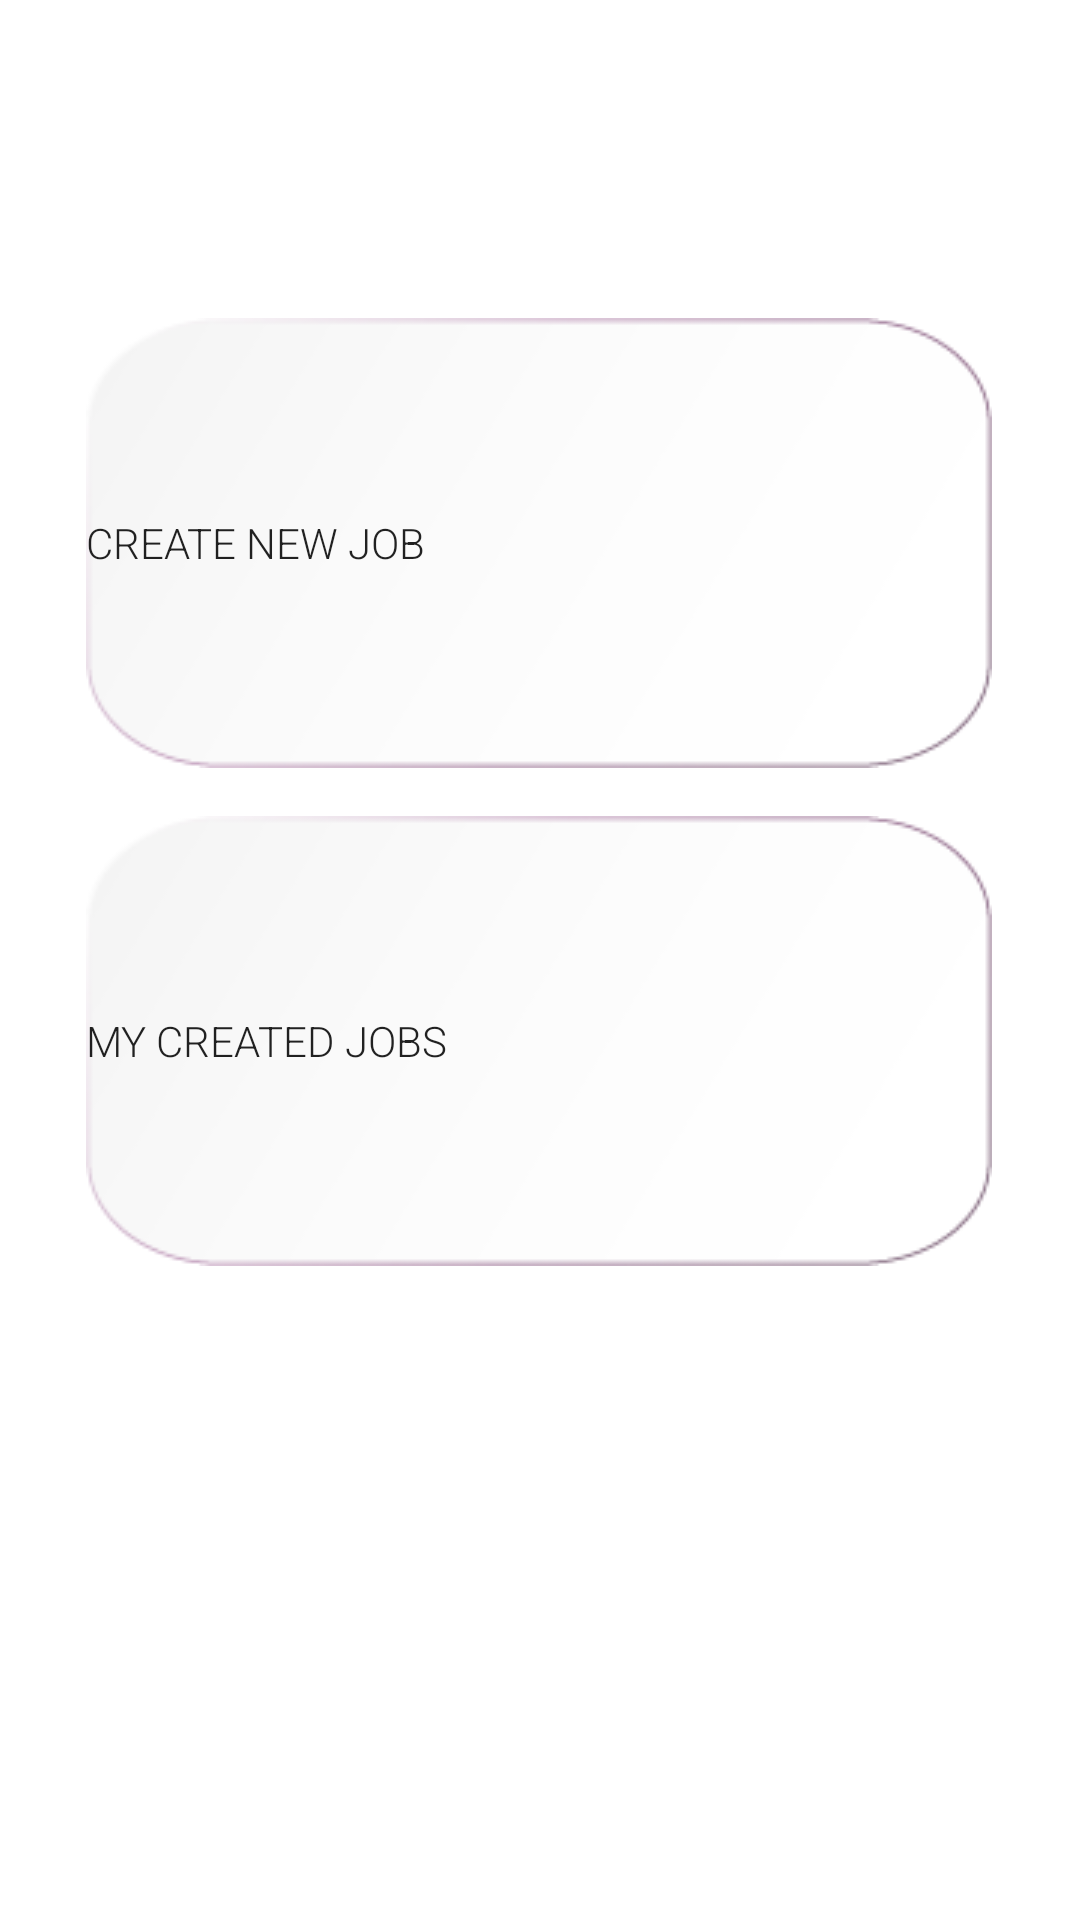

Write the Android layout XML for this screen, with the resource values it uses.
<!-- AndroidManifest.xml: application theme Theme.HelpI -->
<!-- res/layout/activity_myjobs.xml -->
<?xml version="1.0" encoding="utf-8"?>
<androidx.constraintlayout.widget.ConstraintLayout xmlns:android="http://schemas.android.com/apk/res/android"
    xmlns:app="http://schemas.android.com/apk/res-auto"
    xmlns:tools="http://schemas.android.com/tools"
    android:layout_width="match_parent"
    android:layout_height="match_parent"
    android:background="@drawable/backgrounddark"
    tools:context=".myjobs">

    <Button
        android:id="@+id/createNewJobBtn"
        android:layout_width="302dp"
        android:layout_height="150dp"
        android:layout_marginTop="189dp"
        android:layout_marginBottom="16dp"

        android:background="@drawable/btnhome001"
        android:fontFamily="sans-serif-light"
        android:text="Create New Job"
        android:textAlignment="viewStart"
        app:backgroundTint="@null"
        app:cornerRadius="3dp"
        app:layout_constraintBottom_toTopOf="@+id/viewCreatedJobsBtn"
        app:layout_constraintEnd_toEndOf="parent"
        app:layout_constraintHorizontal_bias="0.495"
        app:layout_constraintStart_toStartOf="parent"
        app:layout_constraintTop_toTopOf="parent"
        app:layout_constraintVertical_bias="1.0"
        app:strokeColor="#FFFDFD"
        app:strokeWidth="3dp"
        tools:ignore="OnClick" />



    <Button
        android:id="@+id/viewCreatedJobsBtn"
        android:layout_width="302dp"
        android:layout_height="150dp"
        android:layout_marginBottom="218dp"
        android:background="@drawable/btnhome001"
        android:fontFamily="sans-serif-light"
        android:text="My Created Jobs"
        android:textAlignment="viewStart"
        app:backgroundTint="@null"
        app:layout_constraintBottom_toBottomOf="parent"
        app:layout_constraintEnd_toEndOf="parent"
        app:layout_constraintHorizontal_bias="0.495"
        app:layout_constraintStart_toStartOf="parent"
        app:strokeColor="#FDFDFD" />

    <ImageView
        android:id="@+id/imageView"
        android:layout_width="49dp"
        android:layout_height="46dp"
        android:layout_marginStart="78dp"
        android:layout_marginTop="36dp"
        android:layout_marginEnd="32dp"
        app:layout_constraintEnd_toEndOf="parent"
        app:layout_constraintStart_toEndOf="@+id/textView"
        app:layout_constraintTop_toTopOf="parent"
        app:srcCompat="@drawable/useraccount" />

    <ImageView
        android:id="@+id/imageView3"
        android:layout_width="49dp"
        android:layout_height="25dp"
        android:layout_marginStart="32dp"
        android:layout_marginTop="48dp"
        app:layout_constraintStart_toStartOf="parent"
        app:layout_constraintTop_toTopOf="parent"
        app:srcCompat="@drawable/btnhome_ek1" />

    <TextView
        android:id="@+id/textView"
        android:layout_width="wrap_content"
        android:layout_height="wrap_content"
        android:layout_marginStart="84dp"
        android:layout_marginTop="48dp"
        android:text="Create Jobs"
        android:textColor="#FFFFFF"
        app:layout_constraintStart_toEndOf="@+id/imageView3"
        app:layout_constraintTop_toTopOf="parent" />

</androidx.constraintlayout.widget.ConstraintLayout>
<!-- resources referenced by this layout -->
<resources>
  <!-- drawable btnhome001: png bitmap (drawable, 8496 bytes) -->
  <!-- drawable btnhome_ek1: png bitmap (drawable, 563 bytes) -->
  <style name="Theme.HelpI" parent="Theme.MaterialComponents.DayNight.DarkActionBar">
          
          <item name="colorPrimary">@color/purple_500</item>
          <item name="colorPrimaryVariant">@color/purple_700</item>
          <item name="colorOnPrimary">@color/white</item>
          
          <item name="colorSecondary">@color/teal_200</item>
          <item name="colorSecondaryVariant">@color/teal_700</item>
          <item name="colorOnSecondary">@color/black</item>
          
          <item name="android:statusBarColor" tools:targetApi="l">?attr/colorPrimaryVariant</item>
          
      </style>
  <color name="purple_500">#FF6200EE</color>
  <color name="purple_700">#FF3700B3</color>
  <color name="white">#FFFFFFFF</color>
  <color name="teal_200">#FF03DAC5</color>
  <color name="teal_700">#FF018786</color>
  <color name="black">#FF000000</color>
</resources>
